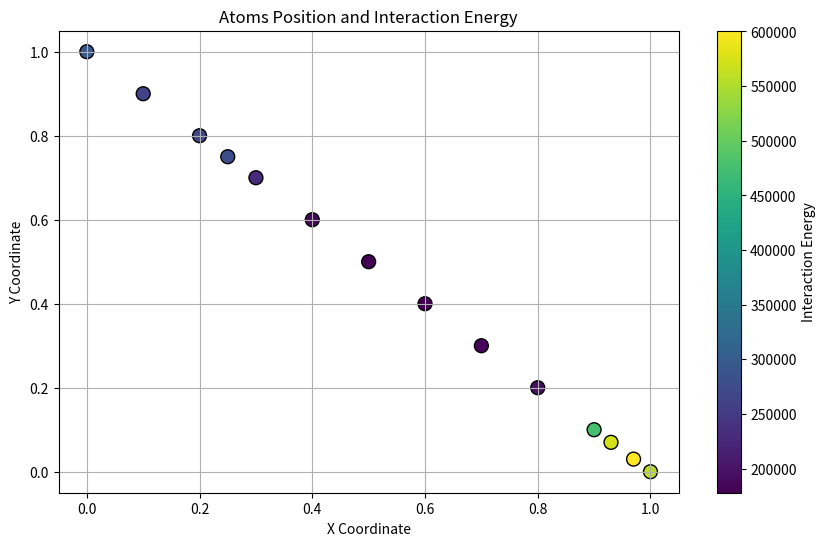
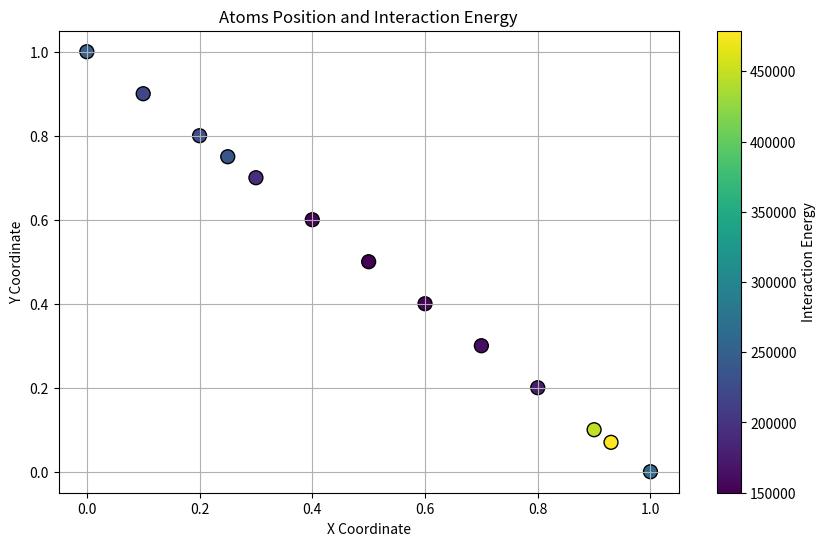
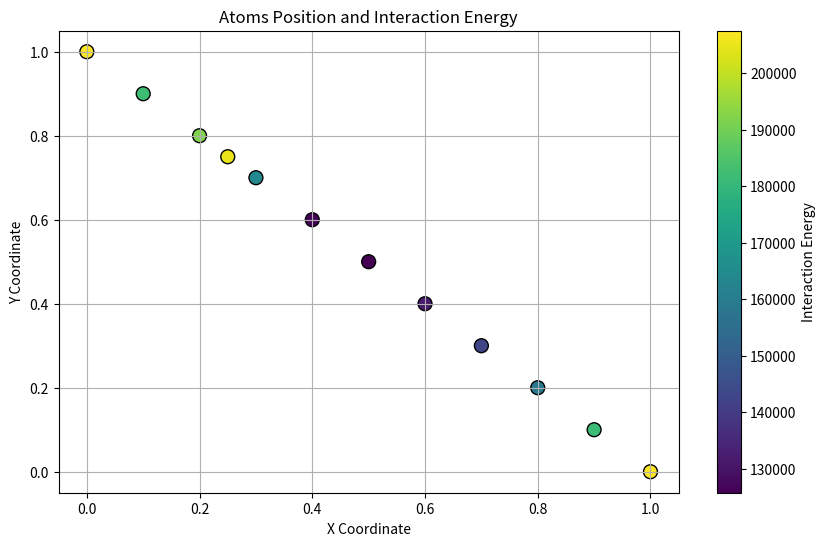
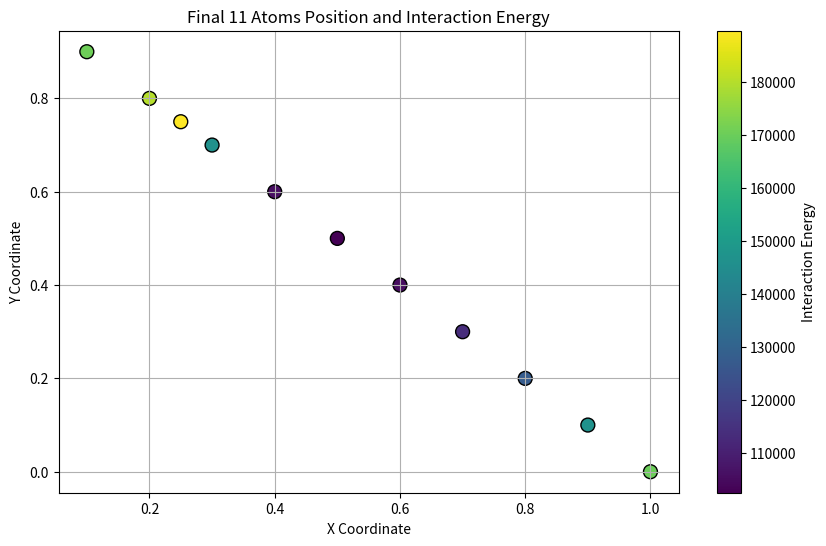

Generate these figures, in order, with matplotlib:
import numpy as np
import matplotlib.pyplot as plt

# Given parameters
A = 7.049556277
B = 0.6022245584
p = 4
a = 1.80
sigma = 0.20951  # in nm
lambda_ = 21.0
epsilon = 50.0  # in kcal/mol
alpha = 3.4723e-12
epsilon_dist = 1e-10  # A very small distance to avoid division by zero

# Function to calculate pairwise potential between two atoms
def phi_2(r):
    r = max(r, epsilon_dist)  # Replace zero with epsilon_dist
    if r >= a:
        return 0.0
    else:
        return A * ((B / r) ** p - 1) * np.exp(sigma / (r - a))

# Function to calculate three-body potential between three atoms
def phi_3(r_ij, r_ik, cos_theta_ijk):
    return lambda_ * epsilon * (cos_theta_ijk + 1/3)**2 * np.exp(alpha / (r_ij - a)) * np.exp(alpha / (r_ik - a))

# Function to generate atoms
def generate_atoms(num_atoms):
    random_values = np.random.uniform(0, 5, num_atoms)
    x_values = np.round(random_values, 2)
    y_values = x_values ** 2 - (5 * x_values) + 5
    atoms = np.column_stack((x_values, y_values))
    return atoms

# Function to calculate individual interaction energy for each atom
def individual_interaction_energy(atoms):
    num_atoms = len(atoms)
    interaction_energy = np.zeros(num_atoms)
    
    for i in range(num_atoms):
        for j in range(num_atoms):
            if i == j:
                continue
            
            r_ij = np.linalg.norm(atoms[i] - atoms[j])
            r_ij = max(r_ij, epsilon_dist)  # Replace zero with epsilon_dist
            
            interaction_energy[i] += phi_2(r_ij)
            
            for k in range(num_atoms):
                if k == i or k == j:
                    continue
                
                r_ik = np.linalg.norm(atoms[i] - atoms[k])
                r_ik = max(r_ik, epsilon_dist)  # Replace zero with epsilon_dist
                
                # Ensure we're not dividing by zero
                cos_theta_ijk = np.dot(atoms[i] - atoms[j], atoms[i] - atoms[k]) / (r_ij * r_ik)
                
                interaction_energy[i] += phi_3(r_ij, r_ik, cos_theta_ijk)
    
    return interaction_energy


def given_atoms():
    atoms = np.array([
        (0, 1),
        (0.1, 0.9),
        (0.2, 0.8),
        (0.25, 0.75),
        (0.3, 0.7),
        (0.4, 0.6),
        (0.5, 0.5),
        (0.6, 0.4),
        (0.7, 0.3),
        (0.8, 0.2),
        (0.9, 0.1),
        (0.93, 0.07),
        (0.97, 0.03),
        (1, 0)
    ])
    return atoms


def main():
    # Generate atoms
    #num_atoms = 50  # for example
    #atoms = generate_atoms(num_atoms)

    atoms = given_atoms()

    while len(atoms) > 11:

        # Calculate individual interaction energy for each atom
        individual_energy = individual_interaction_energy(atoms)

        print("Individual interaction energy for each atom:", individual_energy)

        # Extract x and y coordinates
        x_coords = atoms[:, 0]
        y_coords = atoms[:, 1]

        # Plotting
        plt.figure(figsize=(10, 6))
        plt.scatter(x_coords, y_coords, s=100, c=individual_energy, cmap='viridis', edgecolors='k')
        plt.colorbar(label='Interaction Energy')
        plt.xlabel('X Coordinate')
        plt.ylabel('Y Coordinate')
        plt.title('Atoms Position and Interaction Energy')
        plt.grid(True)
        plt.show()

         # Find the index of the atom with the highest energy
        max_energy_idx = np.argmax(individual_energy)
        
        # Remove that atom
        atoms = np.delete(atoms, max_energy_idx, axis=0)


    # Finally, plot the remaining 11 atoms
    individual_energies = individual_interaction_energy(atoms)
    x_coords = atoms[:, 0]
    y_coords = atoms[:, 1]
    plt.figure(figsize=(10, 6))
    plt.scatter(x_coords, y_coords, s=100, c=individual_energies, cmap='viridis', edgecolors='k')
    plt.colorbar(label='Interaction Energy')
    plt.xlabel('X Coordinate')
    plt.ylabel('Y Coordinate')
    plt.title('Final 11 Atoms Position and Interaction Energy')
    plt.grid(True)
    plt.show()




if __name__ == "__main__":
    main()